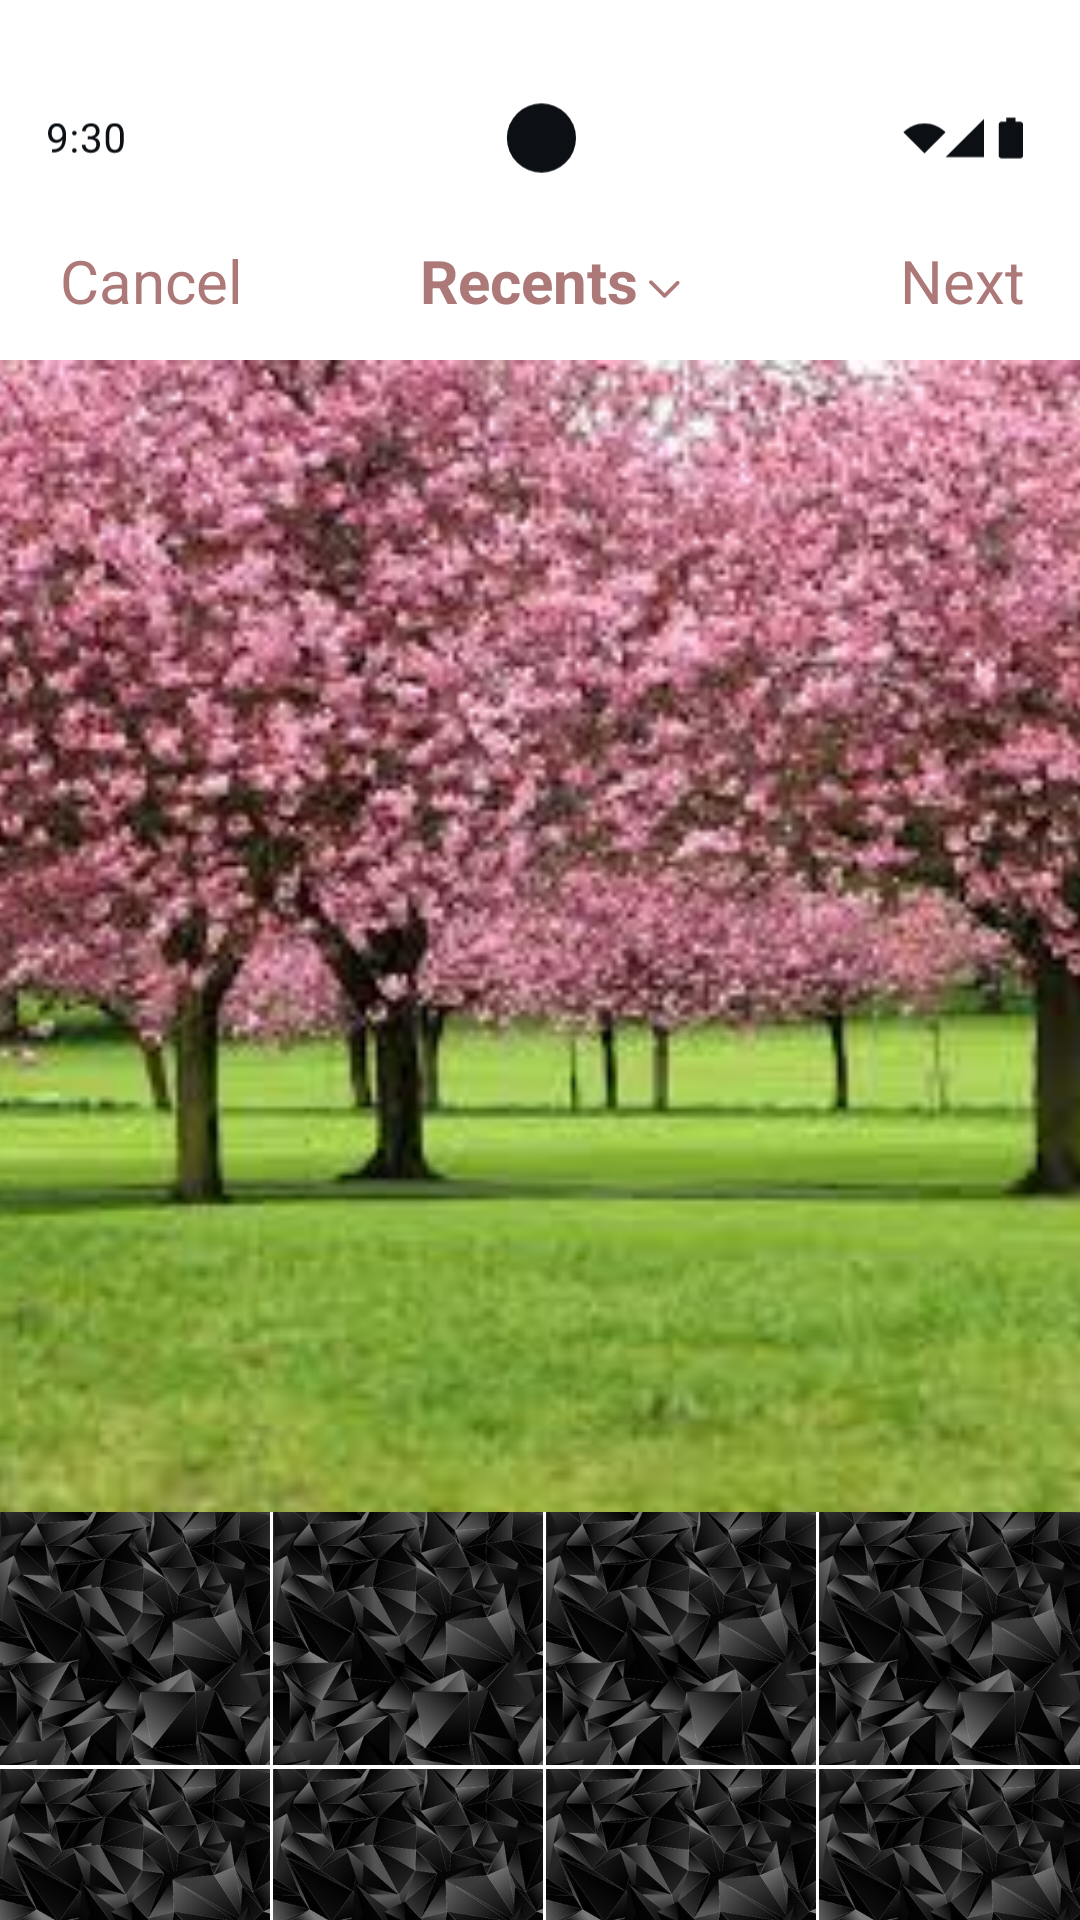

Write the Android layout XML for this screen, with the resource values it uses.
<!-- AndroidManifest.xml: application theme Theme.I230622 -->
<!-- res/layout/sixteenth_activity.xml -->
<?xml version="1.0" encoding="utf-8"?>
<androidx.constraintlayout.widget.ConstraintLayout xmlns:android="http://schemas.android.com/apk/res/android"
    xmlns:app="http://schemas.android.com/apk/res-auto"
    xmlns:tools="http://schemas.android.com/tools"
    android:layout_width="match_parent"
    android:layout_height="match_parent"
    android:background="@color/white"
    android:id="@+id/sixth_menu">

    <ImageView
        android:id="@+id/status_bar"
        android:layout_width="0dp"
        android:layout_height="wrap_content"
        android:src="@drawable/status_bar"
        app:layout_constraintTop_toTopOf="parent"
        app:layout_constraintStart_toStartOf="parent"
        android:layout_marginTop="20dp"
        />

    <TextView
        android:id="@+id/Cancel"
        android:layout_width="wrap_content"
        android:layout_height="wrap_content"
        android:text="Cancel"
        android:textSize="20sp"
        android:textColor="@color/light_magenta"
        app:layout_constraintTop_toTopOf="parent"
        app:layout_constraintStart_toStartOf="parent"
        android:layout_marginTop="80dp"
        android:layout_marginLeft="20dp"/>

    <TextView
        android:id="@+id/EditPhoto"
        android:layout_width="wrap_content"
        android:layout_height="wrap_content"
        android:text="Recents"
        android:textStyle="bold"
        android:textSize="20sp"
        android:textColor="@color/light_magenta"
        app:layout_constraintTop_toTopOf="parent"
        app:layout_constraintStart_toStartOf="parent"
        android:layout_marginTop="80dp"
        android:layout_marginLeft="140dp"/>

    <ImageView
        android:id="@+id/Chevron"
        android:layout_width="15dp"
        android:layout_height="15dp"
        android:src="@drawable/chevron_left"
        android:rotation="270"
        app:tint="@color/light_magenta"
        app:layout_constraintTop_toTopOf="parent"
        app:layout_constraintStart_toStartOf="parent"
        android:layout_marginLeft="214dp"
        android:layout_marginTop="88dp"/>

    <TextView
        android:id="@+id/Next"
        android:layout_width="wrap_content"
        android:layout_height="wrap_content"
        android:text="Next"
        android:textSize="20sp"
        android:textColor="@color/light_magenta"
        app:layout_constraintTop_toTopOf="parent"
        app:layout_constraintStart_toStartOf="parent"
        android:layout_marginTop="80dp"
        android:layout_marginLeft="300dp"/>

    <ScrollView
        android:layout_width="match_parent"
        android:layout_height="0dp"
        app:layout_constraintTop_toBottomOf="@id/status_bar"
        app:layout_constraintBottom_toTopOf="@id/active_tab_my_profile"
        android:scrollbars="none">

        <androidx.constraintlayout.widget.ConstraintLayout
            android:layout_width="wrap_content"
            android:layout_height="wrap_content">

            <ImageView
                android:layout_width="90dp"
                android:layout_height="90dp"
                android:src="@drawable/crystals_modified"
                app:layout_constraintTop_toTopOf="parent"
                app:layout_constraintStart_toStartOf="parent"
                android:layout_marginTop="429dp"
                />

            <ImageView
                android:layout_width="90dp"
                android:layout_height="90dp"
                android:src="@drawable/crystals_modified"
                app:layout_constraintTop_toTopOf="parent"
                app:layout_constraintStart_toStartOf="parent"
                android:layout_marginLeft="91dp"
                android:layout_marginTop="429dp"
                />

            <ImageView
                android:layout_width="90dp"
                android:layout_height="90dp"
                android:src="@drawable/crystals_modified"
                app:layout_constraintTop_toTopOf="parent"
                app:layout_constraintStart_toStartOf="parent"
                android:layout_marginLeft="182dp"
                android:layout_marginTop="429dp"
                />

            <ImageView
                android:layout_width="90dp"
                android:layout_height="90dp"
                android:src="@drawable/crystals_modified"
                app:layout_constraintTop_toTopOf="parent"
                app:layout_constraintStart_toStartOf="parent"
                android:layout_marginLeft="273dp"
                android:layout_marginTop="429dp"
                />

            <ImageView
                android:layout_width="90dp"
                android:layout_height="90dp"
                android:src="@drawable/crystals_modified"
                app:layout_constraintTop_toTopOf="parent"
                app:layout_constraintStart_toStartOf="parent"
                android:layout_marginTop="515dp"
                />

            <ImageView
                android:layout_width="90dp"
                android:layout_height="90dp"
                android:src="@drawable/crystals_modified"
                app:layout_constraintTop_toTopOf="parent"
                app:layout_constraintStart_toStartOf="parent"
                android:layout_marginLeft="91dp"
                android:layout_marginTop="515dp"
                />

            <ImageView
                android:layout_width="90dp"
                android:layout_height="90dp"
                android:src="@drawable/crystals_modified"
                app:layout_constraintTop_toTopOf="parent"
                app:layout_constraintStart_toStartOf="parent"
                android:layout_marginLeft="182dp"
                android:layout_marginTop="515dp"
                />

            <ImageView
                android:layout_width="90dp"
                android:layout_height="90dp"
                android:src="@drawable/crystals_modified"
                app:layout_constraintTop_toTopOf="parent"
                app:layout_constraintStart_toStartOf="parent"
                android:layout_marginLeft="273dp"
                android:layout_marginTop="515dp"
                />

            <ImageView
                android:layout_width="90dp"
                android:layout_height="90dp"
                android:src="@drawable/crystals_modified"
                app:layout_constraintTop_toTopOf="parent"
                app:layout_constraintStart_toStartOf="parent"
                android:layout_marginTop="601dp"
                />

            <ImageView
                android:layout_width="90dp"
                android:layout_height="90dp"
                android:src="@drawable/crystals_modified"
                app:layout_constraintTop_toTopOf="parent"
                app:layout_constraintStart_toStartOf="parent"
                android:layout_marginLeft="91dp"
                android:layout_marginTop="601dp"
                />

            <ImageView
                android:layout_width="90dp"
                android:layout_height="90dp"
                android:src="@drawable/crystals_modified"
                app:layout_constraintTop_toTopOf="parent"
                app:layout_constraintStart_toStartOf="parent"
                android:layout_marginLeft="182dp"
                android:layout_marginTop="601dp"
                />

            <ImageView
                android:layout_width="90dp"
                android:layout_height="90dp"
                android:src="@drawable/crystals_modified"
                app:layout_constraintTop_toTopOf="parent"
                app:layout_constraintStart_toStartOf="parent"
                android:layout_marginLeft="273dp"
                android:layout_marginTop="601dp"
                />

        </androidx.constraintlayout.widget.ConstraintLayout>
    </ScrollView>

    <ImageView
        android:id="@+id/trees"
        android:layout_width="444dp"
        android:layout_height="384dp"
        android:src="@drawable/pink_trees"
        app:layout_constraintTop_toTopOf="parent"
        app:layout_constraintStart_toStartOf="parent"
        android:layout_marginLeft="-52dp"
        android:layout_marginTop="120dp"
        />

    <ImageView
        android:id="@+id/active_tab_my_profile"
        android:layout_width="0dp"
        android:layout_height="wrap_content"
        android:src="@drawable/active_tab_my_profile"
        app:layout_constraintTop_toTopOf="parent"
        app:layout_constraintStart_toStartOf="parent"
        app:tint="@color/white"
        android:layout_marginTop="690dp"/>

    <TextView
        android:id="@+id/Library"
        android:layout_width="wrap_content"
        android:layout_height="wrap_content"
        android:text="Library"
        android:textSize="20sp"
        android:textStyle="bold"
        android:textColor="@color/light_magenta"
        app:layout_constraintTop_toTopOf="parent"
        app:layout_constraintStart_toStartOf="parent"
        android:layout_marginTop="695dp"
        android:layout_marginLeft="20dp"/>

    <TextView
        android:id="@+id/Photo"
        android:layout_width="wrap_content"
        android:layout_height="wrap_content"
        android:text="Photo"
        android:textStyle="bold"
        android:textSize="20sp"
        android:textColor="@color/light_magenta"
        app:layout_constraintTop_toTopOf="parent"
        app:layout_constraintStart_toStartOf="parent"
        android:layout_marginTop="695dp"
        android:layout_marginLeft="160dp"/>

    <TextView
        android:id="@+id/Video"
        android:layout_width="wrap_content"
        android:layout_height="wrap_content"
        android:text="Video"
        android:textSize="20sp"
        android:textStyle="bold"
        android:textColor="@color/light_magenta"
        app:layout_constraintTop_toTopOf="parent"
        app:layout_constraintStart_toStartOf="parent"
        android:layout_marginTop="695dp"
        android:layout_marginLeft="300dp"/>

    <ImageView
        android:layout_width="wrap_content"
        android:layout_height="wrap_content"
        android:src="@drawable/home_indicator"
        app:tint="@color/light_magenta"
        android:layout_marginBottom="20dp"
        app:layout_constraintStart_toStartOf="parent"
        app:layout_constraintTop_toTopOf="parent"
        android:layout_marginTop="750dp"
        android:layout_marginLeft="110dp"/>

    <Button
        android:id="@+id/cancelButton"
        android:layout_width="80dp"
        android:layout_height="30dp"
        android:background="@android:color/transparent"
        android:clickable="true"
        android:focusable="true"
        app:layout_constraintStart_toStartOf="parent"
        app:layout_constraintTop_toTopOf="parent"
        android:layout_marginStart="10dp"
        android:layout_marginTop="80dp"/>

    <Button
        android:id="@+id/NextButton"
        android:layout_width="80dp"
        android:layout_height="30dp"
        android:background="@android:color/transparent"
        android:clickable="true"
        android:focusable="true"
        app:layout_constraintStart_toStartOf="parent"
        app:layout_constraintTop_toTopOf="parent"
        android:layout_marginStart="280dp"
        android:layout_marginTop="80dp"/>

</androidx.constraintlayout.widget.ConstraintLayout>
<!-- resources referenced by this layout -->
<resources>
  <color name="light_magenta">#AD7878</color>
  <color name="white">#FFFFFFFF</color>
  <!-- drawable active_tab_my_profile: jpg bitmap (drawable, 11990 bytes) -->
  <!-- drawable chevron_left (drawable) -->
  <vector xmlns:android="http://schemas.android.com/apk/res/android"
      android:width="24dp"
      android:height="24dp"
      android:viewportWidth="24"
      android:viewportHeight="24">
    <path
        android:pathData="M6.293,11.312C5.902,11.703 5.902,12.336 6.293,12.726C6.327,12.761 6.364,12.792 6.402,12.821C6.428,12.855 6.458,12.889 6.49,12.921L13.293,19.726C13.683,20.117 14.316,20.117 14.707,19.726C15.098,19.336 15.098,18.703 14.707,18.312L8.415,12.018L14.976,5.457C15.367,5.067 15.367,4.433 14.976,4.043C14.586,3.652 13.953,3.652 13.562,4.043L6.293,11.312Z"
        android:fillColor="#0C1014"/>
  </vector>
  <!-- drawable crystals_modified: png bitmap (drawable, 127946 bytes) -->
  <!-- drawable home_indicator (drawable) -->
  <vector xmlns:android="http://schemas.android.com/apk/res/android"
      android:width="139dp"
      android:height="5dp"
      android:viewportWidth="139"
      android:viewportHeight="5">
    <path
        android:pathData="M139,2.5C139,1.12 137.88,0 136.5,0H2.5C1.12,0 0,1.12 0,2.5C0,3.88 1.12,5 2.5,5H136.5C137.88,5 139,3.88 139,2.5Z"
        android:fillColor="@color/magenta"/>
  </vector>
  <!-- drawable pink_trees: png bitmap (drawable, 134386 bytes) -->
  <!-- drawable status_bar: vector/xml drawable (drawable, 5877 chars, omitted) -->
  <style name="Theme.I230622" parent="Base.Theme.I230622" />
  <color name="magenta">#873030</color>
  <style name="Base.Theme.I230622" parent="Theme.Material3.DayNight.NoActionBar">
          
          
      </style>
</resources>
